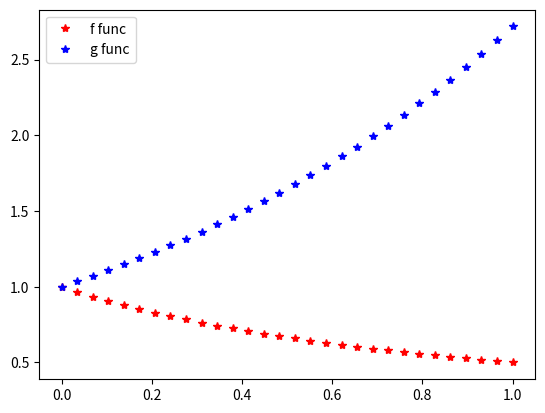

Source code (Python):
import matplotlib.pyplot as plt
import numpy as np

x = np.linspace(0,1,30)

f = 1/(1+x)

g = np.e**x

# %matplotlib
fl, = plt.plot(x,f,'r*',label='f func')
gl, = plt.plot(x,g,'b*',label = 'g func')
plt.legend(handles=[fl,gl])
plt.show()

